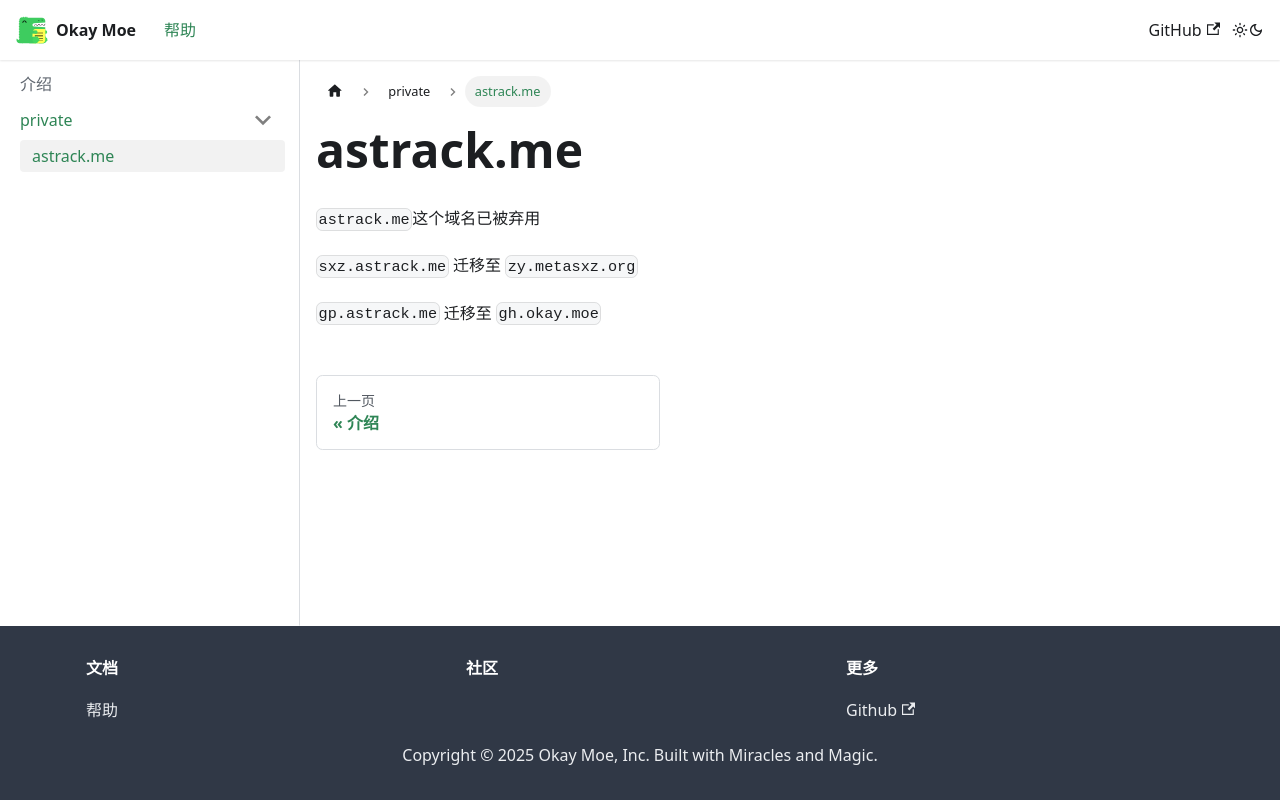

repository: okay-moe/help · page: docs/private/astrack.me/index.html · generator: docusaurus

`astrack.me`这个域名已被弃用

`sxz.astrack.me` 迁移至 `zy.metasxz.org`

`gp.astrack.me` 迁移至 `gh.okay.moe`
